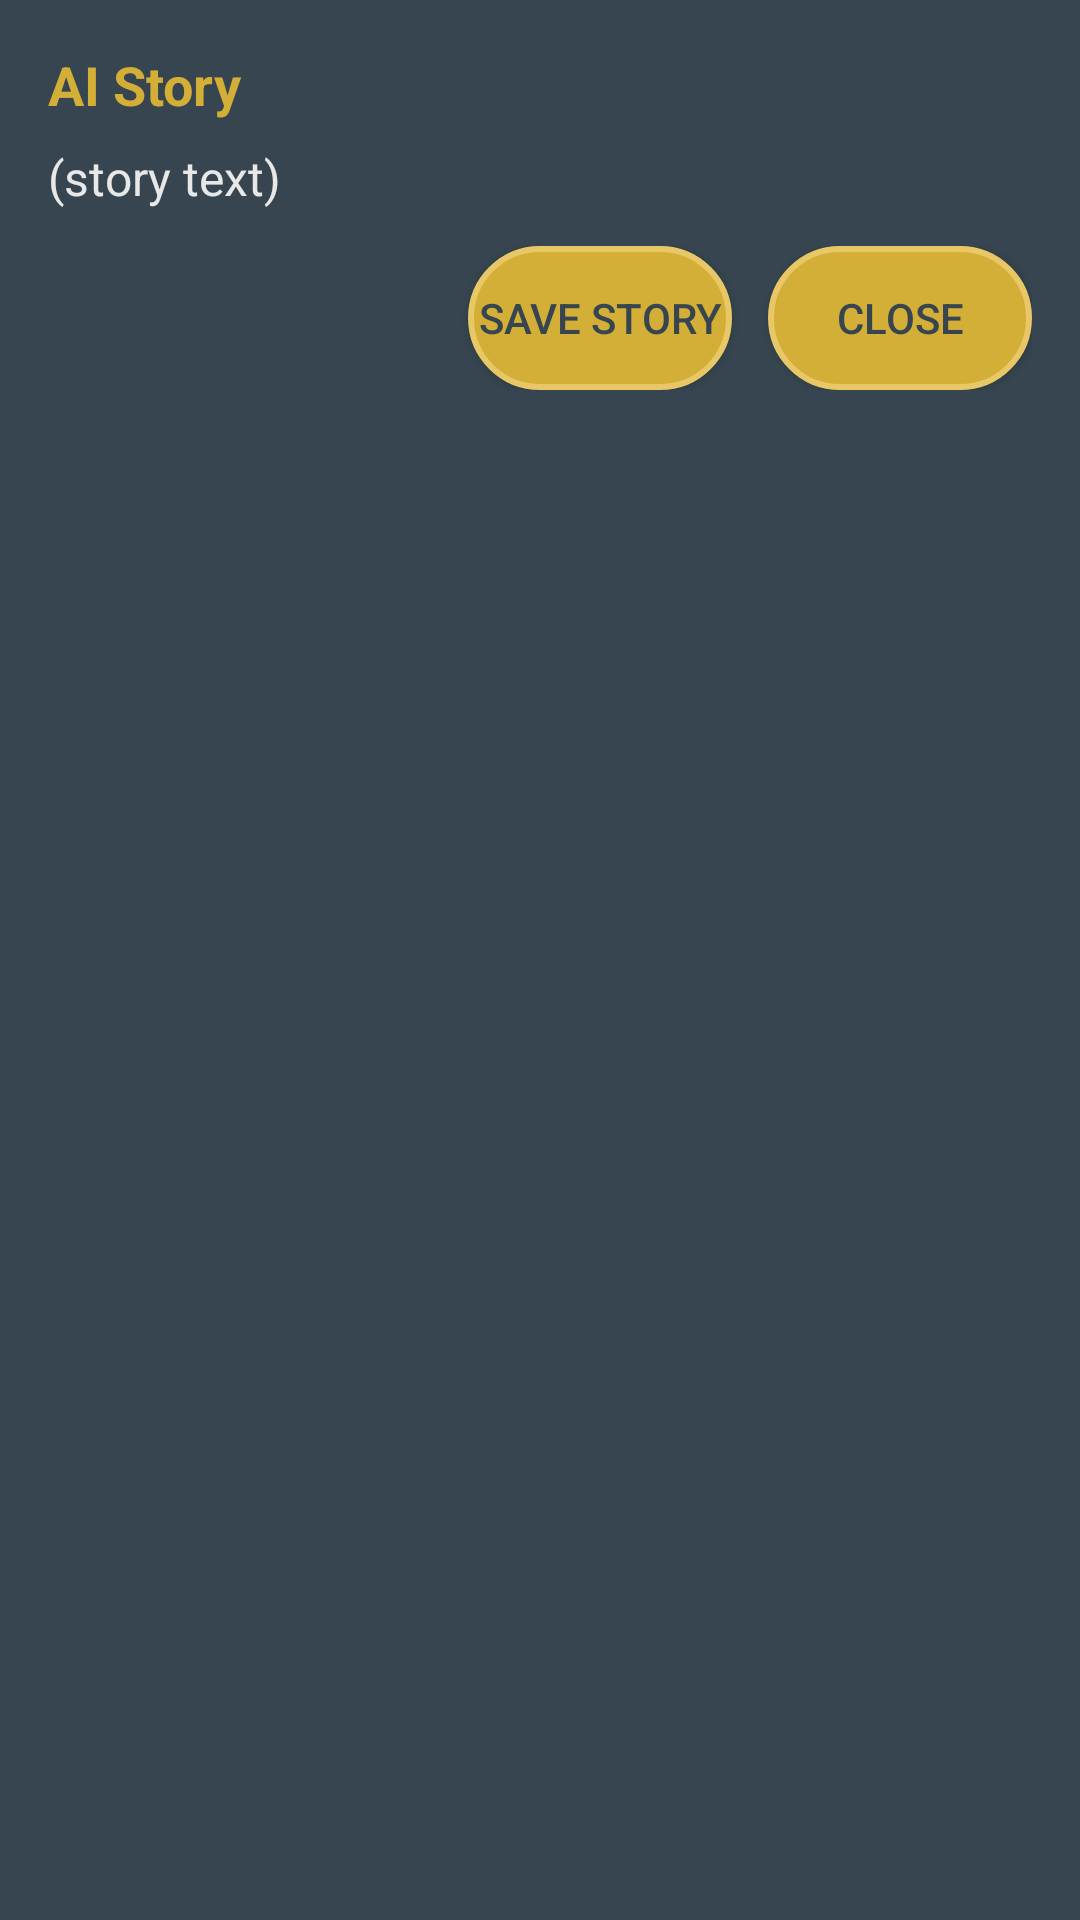

Produce the Android XML layout that renders to this screen, including the resource entries it uses.
<!-- AndroidManifest.xml: application theme Theme.MythicalCreatures -->
<!-- res/layout/bottom_sheet_stories.xml -->
<?xml version="1.0" encoding="utf-8"?>
<LinearLayout xmlns:android="http://schemas.android.com/apk/res/android"
    android:orientation="vertical"
    android:padding="16dp"
    android:layout_width="match_parent"
    android:layout_height="wrap_content">

    <TextView
        android:id="@+id/tvSheetTitle"
        android:layout_width="match_parent"
        android:layout_height="wrap_content"
        android:text="AI Story"
        android:textSize="18sp"
        android:textStyle="bold"
        android:textColor="@color/gold"
        android:paddingBottom="8dp"/>

    <ScrollView
        android:layout_width="match_parent"
        android:layout_height="wrap_content"
        android:fillViewport="true">

        <TextView
            android:id="@+id/tvStories"
            android:layout_width="match_parent"
            android:layout_height="wrap_content"
            android:text="(story text)"
            android:textSize="16sp"
            android:lineSpacingExtra="6dp"
            android:textColor="@color/text_light" />
    </ScrollView>

    <LinearLayout
        android:layout_width="match_parent"
        android:layout_height="wrap_content"
        android:orientation="horizontal"
        android:gravity="end"
        android:paddingTop="12dp">

        <Button
            android:id="@+id/btnSaveStoryFromSheet"
            android:layout_width="wrap_content"
            android:layout_height="wrap_content"
            android:text="Save Story"
            android:background="@drawable/bg_button_gold"
            android:textColor="@color/coal"/>

        <View android:layout_width="12dp" android:layout_height="1dp"/>

        <Button
            android:id="@+id/btnCloseSheet"
            android:layout_width="wrap_content"
            android:layout_height="wrap_content"
            android:text="Close"
            android:background="@drawable/bg_button_gold"
            android:textColor="@color/coal"/>
    </LinearLayout>
</LinearLayout>
<!-- resources referenced by this layout -->
<resources>
  <color name="coal">#36454F</color>
  <color name="gold">#D4AF37</color>
  <color name="text_light">#E8E8E8</color>
  <!-- drawable bg_button_gold (drawable) -->
  <?xml version="1.0" encoding="utf-8"?>
  <ripple xmlns:android="http://schemas.android.com/apk/res/android"
      android:color="@color/gold_light">
      <item>
          <shape>
              <solid android:color="@color/gold"/>
              <corners android:radius="28dp"/>
              <stroke
                  android:width="2dp"
                  android:color="@color/gold_light"/>
          </shape>
      </item>
  </ripple>
  <style name="Theme.MythicalCreatures" parent="Theme.Material3.DayNight.NoActionBar">
          
          <item name="colorPrimary">@color/gold</item>
          <item name="colorPrimaryVariant">@color/gold_light</item>
          <item name="colorOnPrimary">@color/black</item>
  
          
          <item name="android:windowBackground">@color/coal</item>
          <item name="android:colorBackground">@color/coal</item>
          <item name="android:textColor">@color/text_light</item>
  
          
          <item name="colorSecondary">@color/gold</item>
          <item name="colorOnSecondary">@color/coal</item>
  
          
          <item name="android:statusBarColor">@color/gold</item>
          <item name="android:windowLightStatusBar" tools:targetApi="m">false</item>
      </style>
  <color name="gold_light">#E8C766</color>
  <color name="black">#000000</color>
</resources>
